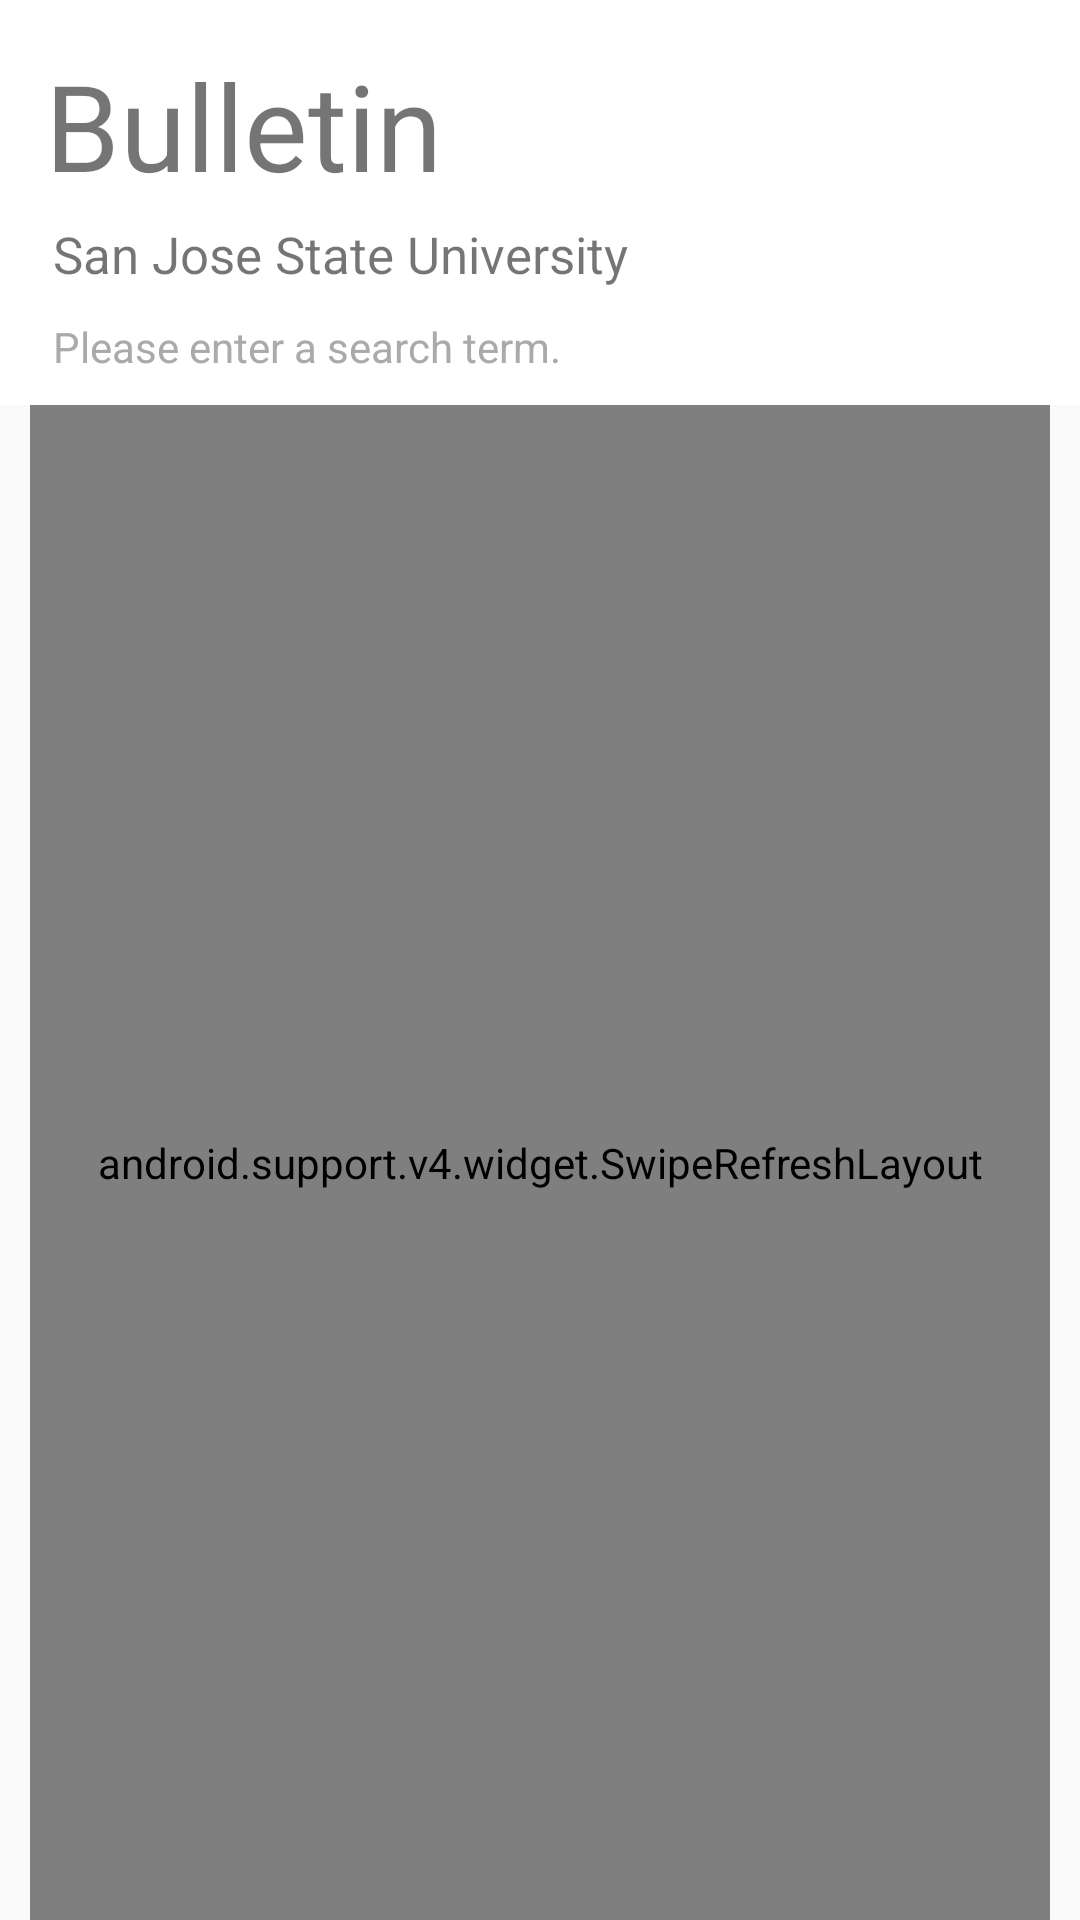

Write the Android layout XML for this screen, with the resource values it uses.
<!-- AndroidManifest.xml: application theme AppTheme -->
<!-- res/layout/tab1.xml -->
<?xml version="1.0" encoding="utf-8"?>
<RelativeLayout xmlns:android="http://schemas.android.com/apk/res/android"
    android:layout_width="match_parent"
    android:layout_height="match_parent"
    android:orientation="vertical">

    <LinearLayout
        android:layout_width="match_parent"
        android:layout_height="wrap_content"
        android:orientation="vertical"
        android:background="#FFFFFF"
        android:id="@+id/headerView">

        <TextView
            android:layout_width="match_parent"
            android:layout_height="wrap_content"
            android:text="Bulletin"
            android:textSize="40sp"
            android:id="@+id/mainHeaderTextView"
            android:layout_marginTop="15sp"
            android:layout_marginLeft="15sp"
            android:layout_marginBottom="5sp"/>

        <TextView
            android:layout_width="match_parent"
            android:layout_height="wrap_content"
            android:text="San Jose State University"
            android:id="@+id/universityTextView"
            android:textSize="17sp"
            android:layout_marginLeft="17.5sp"/>
        <EditText
            android:layout_width="match_parent"
            android:layout_height="wrap_content"
            android:textSize="14sp"
            android:hint="Please enter a search term."
            android:textColorHint="#AAAAAA"
            android:textColor="#222222"
            android:layout_marginLeft="17.5sp"
            android:background="#FFFFFF"
            android:layout_marginTop="10sp"
            android:layout_marginBottom="10sp"
            android:id="@+id/searchEditText"/>
    </LinearLayout>
    <android.support.v4.widget.SwipeRefreshLayout
        android:layout_width="match_parent"
        android:layout_height="match_parent"
        android:layout_below="@+id/headerView"
        android:layout_alignParentBottom="true"
        android:id="@+id/scrollControl"
        android:layout_marginRight="10dp"
        android:layout_marginLeft="10dp"
        >
    <ListView
        android:layout_width="match_parent"
        android:layout_height="match_parent"

        android:divider="#FFFFFF"
        android:background="#FFFFFF"

        android:dividerHeight="10dp"
        android:id="@+id/contentListView"
        />
    </android.support.v4.widget.SwipeRefreshLayout>
</RelativeLayout>
<!-- resources referenced by this layout -->
<resources>
  <style name="AppTheme" parent="Theme.AppCompat.Light.NoActionBar">
          
          <item name="colorPrimary">@android:color/transparent</item>
          <item name="colorPrimaryDark">@android:color/transparent</item>
  
      </style>
</resources>
